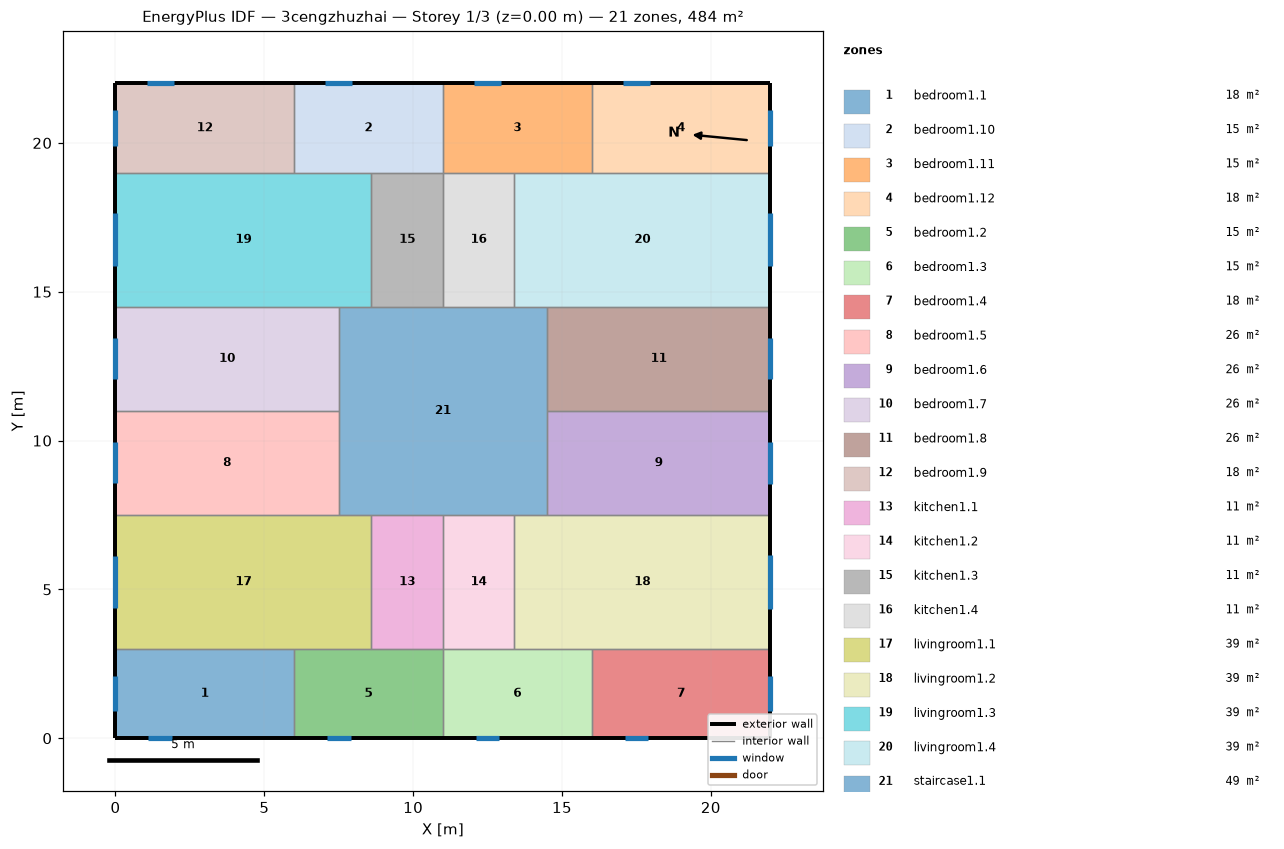
=== STOREY PLAN SPEC (per zone: floor XY polygon, exterior-wall plan segments, windows/doors) ===
zone 1: bedroom1.1  (18.0 m²)
  floor: (6.00, 3.00) (6.00, 0.00) (0.00, 0.00) (0.00, 3.00)
  exterior wall: (0.00, 3.00) – (0.00, 0.00)  [3.0 m]
    window: (0.00, 2.09) – (0.00, 0.91)  [1.8 m²]
  exterior wall: (0.00, 0.00) – (6.00, 0.00)  [6.0 m]
    window: (1.10, 0.00) – (1.90, 0.00)  [1.2 m²]
  interior walls: 2
zone 2: bedroom1.10  (15.0 m²)
  floor: (11.00, 22.00) (11.00, 19.00) (6.00, 19.00) (6.00, 22.00)
  exterior wall: (11.00, 22.00) – (6.00, 22.00)  [5.0 m]
    window: (7.95, 22.00) – (7.05, 22.00)  [1.4 m²]
  interior walls: 4
zone 3: bedroom1.11  (15.0 m²)
  floor: (16.00, 22.00) (16.00, 19.00) (11.00, 19.00) (11.00, 22.00)
  exterior wall: (16.00, 22.00) – (11.00, 22.00)  [5.0 m]
    window: (12.95, 22.00) – (12.05, 22.00)  [1.4 m²]
  interior walls: 4
zone 4: bedroom1.12  (18.0 m²)
  floor: (22.00, 22.00) (22.00, 19.00) (16.00, 19.00) (16.00, 22.00)
  exterior wall: (22.00, 19.00) – (22.00, 22.00)  [3.0 m]
    window: (22.00, 19.91) – (22.00, 21.09)  [1.8 m²]
  exterior wall: (22.00, 22.00) – (16.00, 22.00)  [6.0 m]
    window: (17.95, 22.00) – (17.05, 22.00)  [1.4 m²]
  interior walls: 2
zone 5: bedroom1.2  (15.0 m²)
  floor: (11.00, 3.00) (11.00, 0.00) (6.00, 0.00) (6.00, 3.00)
  exterior wall: (6.00, 0.00) – (11.00, 0.00)  [5.0 m]
    window: (7.10, 0.00) – (7.90, 0.00)  [1.2 m²]
  interior walls: 4
zone 6: bedroom1.3  (15.0 m²)
  floor: (16.00, 3.00) (16.00, 0.00) (11.00, 0.00) (11.00, 3.00)
  exterior wall: (11.00, 0.00) – (16.00, 0.00)  [5.0 m]
    window: (12.10, 0.00) – (12.90, 0.00)  [1.2 m²]
  interior walls: 4
zone 7: bedroom1.4  (18.0 m²)
  floor: (22.00, 3.00) (22.00, 0.00) (16.00, 0.00) (16.00, 3.00)
  exterior wall: (16.00, 0.00) – (22.00, 0.00)  [6.0 m]
    window: (17.10, 0.00) – (17.90, 0.00)  [1.2 m²]
  exterior wall: (22.00, 0.00) – (22.00, 3.00)  [3.0 m]
    window: (22.00, 0.91) – (22.00, 2.09)  [1.8 m²]
  interior walls: 2
zone 8: bedroom1.5  (26.2 m²)
  floor: (7.50, 11.00) (7.50, 7.50) (0.00, 7.50) (0.00, 11.00)
  exterior wall: (0.00, 11.00) – (0.00, 7.50)  [3.5 m]
    window: (0.00, 9.94) – (0.00, 8.56)  [2.1 m²]
  interior walls: 3
zone 9: bedroom1.6  (26.2 m²)
  floor: (22.00, 11.00) (22.00, 7.50) (14.50, 7.50) (14.50, 11.00)
  exterior wall: (22.00, 7.50) – (22.00, 11.00)  [3.5 m]
    window: (22.00, 8.56) – (22.00, 9.94)  [2.1 m²]
  interior walls: 3
zone 10: bedroom1.7  (26.2 m²)
  floor: (7.50, 14.50) (7.50, 11.00) (0.00, 11.00) (0.00, 14.50)
  exterior wall: (0.00, 14.50) – (0.00, 11.00)  [3.5 m]
    window: (0.00, 13.44) – (0.00, 12.06)  [2.1 m²]
  interior walls: 3
zone 11: bedroom1.8  (26.2 m²)
  floor: (22.00, 14.50) (22.00, 11.00) (14.50, 11.00) (14.50, 14.50)
  exterior wall: (22.00, 11.00) – (22.00, 14.50)  [3.5 m]
    window: (22.00, 12.06) – (22.00, 13.44)  [2.1 m²]
  interior walls: 3
zone 12: bedroom1.9  (18.0 m²)
  floor: (6.00, 22.00) (6.00, 19.00) (0.00, 19.00) (0.00, 22.00)
  exterior wall: (0.00, 22.00) – (0.00, 19.00)  [3.0 m]
    window: (0.00, 21.09) – (0.00, 19.91)  [1.8 m²]
  exterior wall: (6.00, 22.00) – (0.00, 22.00)  [6.0 m]
    window: (1.95, 22.00) – (1.05, 22.00)  [1.4 m²]
  interior walls: 2
zone 13: kitchen1.1  (10.8 m²)
  floor: (11.00, 7.50) (11.00, 3.00) (8.60, 3.00) (8.60, 7.50)
  interior walls: 4
zone 14: kitchen1.2  (10.8 m²)
  floor: (13.40, 7.50) (13.40, 3.00) (11.00, 3.00) (11.00, 7.50)
  interior walls: 4
zone 15: kitchen1.3  (10.8 m²)
  floor: (11.00, 19.00) (11.00, 14.50) (8.60, 14.50) (8.60, 19.00)
  interior walls: 4
zone 16: kitchen1.4  (10.8 m²)
  floor: (13.40, 19.00) (13.40, 14.50) (11.00, 14.50) (11.00, 19.00)
  interior walls: 4
zone 17: livingroom1.1  (38.7 m²)
  floor: (8.60, 7.50) (8.60, 3.00) (0.00, 3.00) (0.00, 7.50)
  exterior wall: (0.00, 7.50) – (0.00, 3.00)  [4.5 m]
    window: (0.00, 6.14) – (0.00, 4.36)  [2.7 m²]
  interior walls: 5
zone 18: livingroom1.2  (38.7 m²)
  floor: (22.00, 7.50) (22.00, 3.00) (13.40, 3.00) (13.40, 7.50)
  exterior wall: (22.00, 3.00) – (22.00, 7.50)  [4.5 m]
    window: (22.00, 4.36) – (22.00, 6.14)  [2.7 m²]
  interior walls: 5
zone 19: livingroom1.3  (38.7 m²)
  floor: (8.60, 19.00) (8.60, 14.50) (0.00, 14.50) (0.00, 19.00)
  exterior wall: (0.00, 19.00) – (0.00, 14.50)  [4.5 m]
    window: (0.00, 17.64) – (0.00, 15.86)  [2.7 m²]
  interior walls: 5
zone 20: livingroom1.4  (38.7 m²)
  floor: (22.00, 19.00) (22.00, 14.50) (13.40, 14.50) (13.40, 19.00)
  exterior wall: (22.00, 14.50) – (22.00, 19.00)  [4.5 m]
    window: (22.00, 15.86) – (22.00, 17.64)  [2.7 m²]
  interior walls: 5
zone 21: staircase1.1  (49.0 m²)
  floor: (14.50, 14.50) (14.50, 7.50) (7.50, 7.50) (7.50, 14.50)
  interior walls: 12

=== DERIVED (storey summary) ===
Building: 3cengzhuzhai
Storey: 1 of 3  (floor level z = 0.00 m)
Storey gross floor area: 484.0 m²
Zones on this storey: 21
  - bedroom1.1: floor 18.0 m²; exterior wall 9.0 m (27.0 m²); 2 window(s) 3.0 m²; WWR 11.0%
  - bedroom1.10: floor 15.0 m²; exterior wall 5.0 m (15.0 m²); 1 window(s) 1.4 m²; WWR 9.1%
  - bedroom1.11: floor 15.0 m²; exterior wall 5.0 m (15.0 m²); 1 window(s) 1.4 m²; WWR 9.1%
  - bedroom1.12: floor 18.0 m²; exterior wall 9.0 m (27.0 m²); 2 window(s) 3.1 m²; WWR 11.7%
  - bedroom1.2: floor 15.0 m²; exterior wall 5.0 m (15.0 m²); 1 window(s) 1.2 m²; WWR 8.0%
  - bedroom1.3: floor 15.0 m²; exterior wall 5.0 m (15.0 m²); 1 window(s) 1.2 m²; WWR 8.0%
  - bedroom1.4: floor 18.0 m²; exterior wall 9.0 m (27.0 m²); 2 window(s) 3.0 m²; WWR 11.0%
  - bedroom1.5: floor 26.2 m²; exterior wall 3.5 m (10.5 m²); 1 window(s) 2.1 m²; WWR 19.8%
  - bedroom1.6: floor 26.2 m²; exterior wall 3.5 m (10.5 m²); 1 window(s) 2.1 m²; WWR 19.8%
  - bedroom1.7: floor 26.2 m²; exterior wall 3.5 m (10.5 m²); 1 window(s) 2.1 m²; WWR 19.8%
  - bedroom1.8: floor 26.2 m²; exterior wall 3.5 m (10.5 m²); 1 window(s) 2.1 m²; WWR 19.8%
  - bedroom1.9: floor 18.0 m²; exterior wall 9.0 m (27.0 m²); 2 window(s) 3.1 m²; WWR 11.6%
  - kitchen1.1: floor 10.8 m²
  - kitchen1.2: floor 10.8 m²
  - kitchen1.3: floor 10.8 m²
  - kitchen1.4: floor 10.8 m²
  - livingroom1.1: floor 38.7 m²; exterior wall 4.5 m (13.5 m²); 1 window(s) 2.7 m²; WWR 19.8%
  - livingroom1.2: floor 38.7 m²; exterior wall 4.5 m (13.5 m²); 1 window(s) 2.7 m²; WWR 19.8%
  - livingroom1.3: floor 38.7 m²; exterior wall 4.5 m (13.5 m²); 1 window(s) 2.7 m²; WWR 19.8%
  - livingroom1.4: floor 38.7 m²; exterior wall 4.5 m (13.5 m²); 1 window(s) 2.7 m²; WWR 19.8%
  - staircase1.1: floor 49.0 m²
Zone adjacency (shared interzone walls):
  - bedroom1.1 ↔ bedroom1.2
  - bedroom1.1 ↔ livingroom1.1
  - bedroom1.10 ↔ bedroom1.11
  - bedroom1.10 ↔ bedroom1.9
  - bedroom1.10 ↔ kitchen1.3
  - bedroom1.10 ↔ livingroom1.3
  - bedroom1.11 ↔ bedroom1.12
  - bedroom1.11 ↔ kitchen1.4
  - bedroom1.11 ↔ livingroom1.4
  - bedroom1.12 ↔ livingroom1.4
  - bedroom1.2 ↔ bedroom1.3
  - bedroom1.2 ↔ kitchen1.1
  - bedroom1.2 ↔ livingroom1.1
  - bedroom1.3 ↔ bedroom1.4
  - bedroom1.3 ↔ kitchen1.2
  - bedroom1.3 ↔ livingroom1.2
  - bedroom1.4 ↔ livingroom1.2
  - bedroom1.5 ↔ bedroom1.7
  - bedroom1.5 ↔ livingroom1.1
  - bedroom1.5 ↔ staircase1.1
  - bedroom1.6 ↔ bedroom1.8
  - bedroom1.6 ↔ livingroom1.2
  - bedroom1.6 ↔ staircase1.1
  - bedroom1.7 ↔ livingroom1.3
  - bedroom1.7 ↔ staircase1.1
  - bedroom1.8 ↔ livingroom1.4
  - bedroom1.8 ↔ staircase1.1
  - bedroom1.9 ↔ livingroom1.3
  - kitchen1.1 ↔ kitchen1.2
  - kitchen1.1 ↔ livingroom1.1
  - kitchen1.1 ↔ staircase1.1
  - kitchen1.2 ↔ livingroom1.2
  - kitchen1.2 ↔ staircase1.1
  - kitchen1.3 ↔ kitchen1.4
  - kitchen1.3 ↔ livingroom1.3
  - kitchen1.3 ↔ staircase1.1
  - kitchen1.4 ↔ livingroom1.4
  - kitchen1.4 ↔ staircase1.1
  - livingroom1.1 ↔ staircase1.1
  - livingroom1.2 ↔ staircase1.1
  - livingroom1.3 ↔ staircase1.1
  - livingroom1.4 ↔ staircase1.1